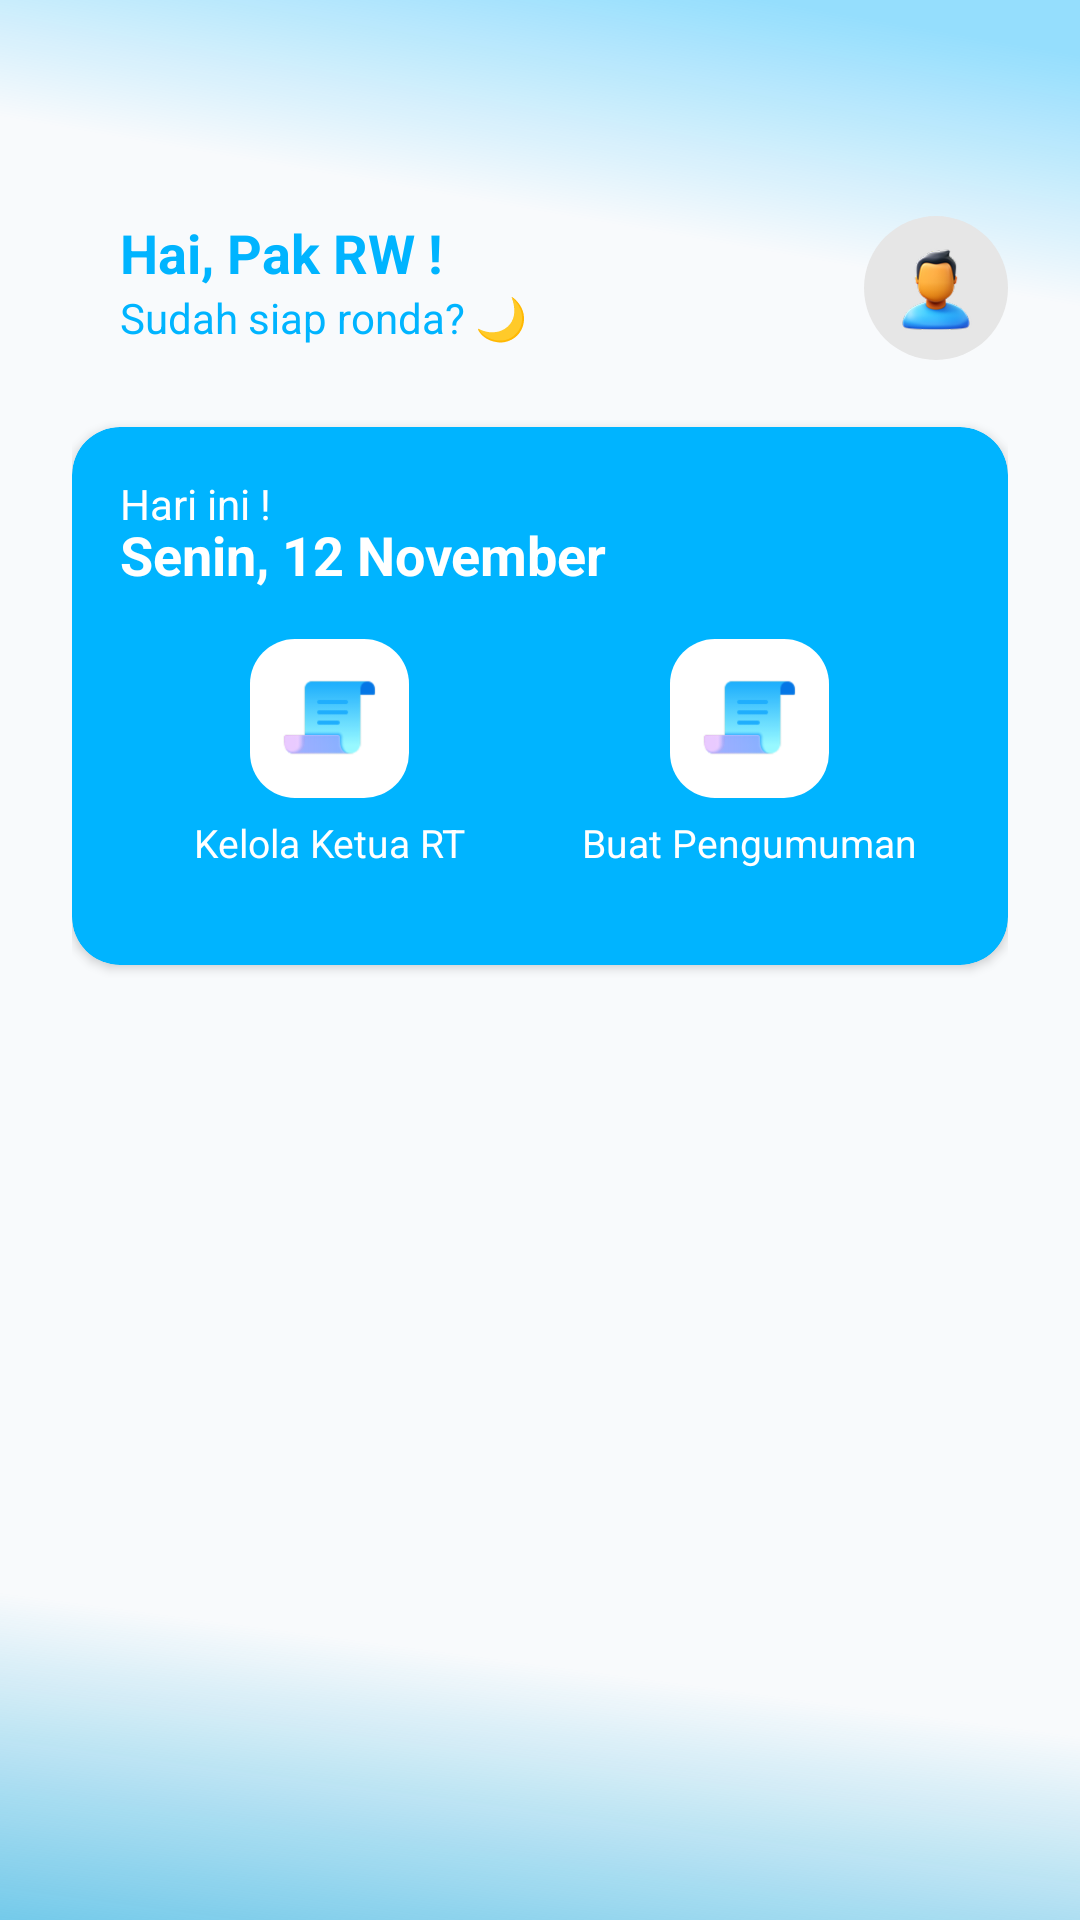

Write the Android layout XML for this screen, with the resource values it uses.
<!-- AndroidManifest.xml: application theme Theme.AppCompat.Light.NoActionBar -->
<!-- res/layout/activity_dashboard_rw.xml -->
<?xml version="1.0" encoding="utf-8"?>
<androidx.core.widget.NestedScrollView xmlns:android="http://schemas.android.com/apk/res/android"
    xmlns:app="http://schemas.android.com/apk/res-auto"
    xmlns:tools="http://schemas.android.com/tools"
    android:layout_width="match_parent"
    android:layout_height="match_parent"
    android:background="@drawable/bg_gradient"
    android:fillViewport="true"
    tools:context=".DashboardRwActivity">

    <androidx.constraintlayout.widget.ConstraintLayout
        android:layout_width="match_parent"
        android:layout_height="wrap_content"
        android:padding="24dp">

        
        <TextView
            android:id="@+id/tvGreeting"
            android:layout_width="wrap_content"
            android:layout_height="wrap_content"
            android:layout_marginStart="16dp"
            android:layout_marginTop="48dp"
            android:text="Hai, Pak RW !"
            android:textColor="@color/blue"
            android:textSize="18sp"
            android:textStyle="bold"
            app:layout_constraintStart_toStartOf="parent"
            app:layout_constraintTop_toTopOf="parent" />

        <TextView
            android:id="@+id/tvSubGreeting"
            android:layout_width="wrap_content"
            android:layout_height="wrap_content"
            android:text="Sudah siap ronda? 🌙"
            android:textColor="@color/blue"
            android:textSize="14sp"
            app:layout_constraintStart_toStartOf="@id/tvGreeting"
            app:layout_constraintTop_toBottomOf="@id/tvGreeting" />

        <FrameLayout
            android:id="@+id/profileContainer"
            android:layout_width="48dp"
            android:layout_height="48dp"
            android:background="@drawable/bg_profile_circle"
            app:layout_constraintEnd_toEndOf="parent"
            app:layout_constraintTop_toTopOf="@id/tvGreeting">

            <ImageView
                android:id="@+id/imgProfile"
                android:layout_width="32dp"
                android:layout_height="32dp"
                android:layout_gravity="center"
                android:scaleType="centerCrop"
                android:src="@drawable/icon_kepala" />
        </FrameLayout>

        
        <androidx.cardview.widget.CardView
            android:id="@+id/cardToday"
            android:layout_width="0dp"
            android:layout_height="wrap_content"
            android:layout_marginTop="27dp"
            android:elevation="4dp"
            app:cardBackgroundColor="@color/blue"
            app:cardCornerRadius="16dp"
            app:layout_constraintStart_toStartOf="parent"
            app:layout_constraintEnd_toEndOf="parent"
            app:layout_constraintTop_toBottomOf="@id/tvSubGreeting">

            <LinearLayout
                android:layout_width="match_parent"
                android:layout_height="match_parent"
                android:orientation="vertical"
                android:padding="16dp">

                <TextView
                    android:id="@+id/tvTodayLabel"
                    android:layout_width="wrap_content"
                    android:layout_height="wrap_content"
                    android:text="Hari ini !"
                    android:textColor="@color/white"
                    android:textSize="14sp" />

                <TextView
                    android:id="@+id/tanggal_current"
                    android:layout_width="wrap_content"
                    android:layout_height="wrap_content"
                    android:layout_marginTop="-5dp"
                    android:text="Senin, 12 November"
                    android:textColor="@color/white"
                    android:textSize="18sp"
                    android:textStyle="bold" />

                
                <LinearLayout
                    android:layout_width="match_parent"
                    android:layout_height="wrap_content"
                    android:layout_marginTop="16dp"
                    android:gravity="center"
                    android:orientation="horizontal">

                    
                    <LinearLayout
                        android:id="@+id/menuTerimaLaporan"
                        android:layout_width="0dp"
                        android:layout_height="wrap_content"
                        android:layout_weight="1"
                        android:gravity="center"
                        android:orientation="vertical">

                        <FrameLayout
                            android:layout_width="53dp"
                            android:layout_height="53dp"
                            android:background="@drawable/menu_button_white"
                            android:padding="10dp">

                            
                            <ImageView
                                android:layout_width="match_parent"
                                android:layout_height="match_parent"
                                android:scaleType="fitCenter"
                                android:src="@drawable/icon_laporan" />
                        </FrameLayout>

                        <TextView
                            android:layout_width="wrap_content"
                            android:layout_height="wrap_content"
                            android:layout_marginTop="6dp"
                            android:text="Kelola Ketua RT"
                            android:textColor="@color/white"
                            android:textSize="13sp" />

                    </LinearLayout>

                    
                    <LinearLayout
                        android:id="@+id/menuBuatPengumuman"
                        android:layout_width="0dp"
                        android:layout_height="wrap_content"
                        android:layout_weight="1"
                        android:gravity="center"
                        android:orientation="vertical">

                        <FrameLayout
                            android:layout_width="53dp"
                            android:layout_height="53dp"
                            android:background="@drawable/menu_button_white"
                            android:padding="10dp">

                            
                            <ImageView
                                android:layout_width="match_parent"
                                android:layout_height="match_parent"
                                android:scaleType="fitCenter"
                                android:src="@drawable/icon_laporan" />
                        </FrameLayout>

                        <TextView
                            android:layout_width="wrap_content"
                            android:layout_height="wrap_content"
                            android:layout_marginTop="6dp"
                            android:text="Buat Pengumuman"
                            android:textColor="@color/white"
                            android:textSize="13sp" />

                    </LinearLayout>

                    
                </LinearLayout>

                
                <LinearLayout
                    android:layout_width="match_parent"
                    android:layout_height="wrap_content"
                    android:layout_marginTop="16dp"
                    android:gravity="start"
                    android:orientation="horizontal">

                    
                    <View
                        android:layout_width="0dp"
                        android:layout_height="0dp"
                        android:layout_weight="2" />
                </LinearLayout>

            </LinearLayout>
        </androidx.cardview.widget.CardView>

    </androidx.constraintlayout.widget.ConstraintLayout>
</androidx.core.widget.NestedScrollView>
<!-- resources referenced by this layout -->
<resources>
  <color name="blue">#00B4FF</color>
  <color name="white">#FFFFFFFF</color>
  <!-- drawable bg_gradient (drawable) -->
  <vector xmlns:android="http://schemas.android.com/apk/res/android"
      xmlns:aapt="http://schemas.android.com/aapt"
      android:width="360dp"
      android:height="800dp"
      android:viewportWidth="360"
      android:viewportHeight="800">
  
      <path
          android:pathData="M0,0h360v800h-360z"
          android:fillColor="#F8FAFC" />
  
      <path
          android:pathData="M0,0h360v300h-360z">
          <aapt:attr name="android:fillColor">
              <gradient
                  android:type="linear"
  
                  android:startX="255"
                  android:startY="0"
  
                  android:endX="233"
                  android:endY="100">
  
                  <item android:offset="0.0" android:color="#6600B4FF"/>
                  <item android:offset="1.0" android:color="#0000B4FF"/>
              </gradient>
          </aapt:attr>
      </path>
  
      <path
          android:pathData="M0,500h360v300h-360z">
          <aapt:attr name="android:fillColor">
              <gradient
                  android:type="linear"
  
                  android:startX="180"
                  android:startY="940"
  
                  android:endX="220"
                  android:endY="700">
  
                  <item android:offset="0.0" android:color="#0AA3DB"/>
                  <item android:offset="1.0" android:color="#0000B4FF"/>
              </gradient>
          </aapt:attr>
      </path>
  
  </vector>
  <!-- drawable bg_profile_circle (drawable) -->
  <?xml version="1.0" encoding="utf-8"?>
  <shape xmlns:android="http://schemas.android.com/apk/res/android">
      
      <solid android:color="#E6E6E6" />
      
      <corners android:radius="999dp" />
  </shape>
  <!-- drawable icon_kepala: png bitmap (drawable, 24846 bytes) -->
  <!-- drawable icon_laporan: png bitmap (drawable, 3477 bytes) -->
  <!-- drawable menu_button_white (drawable) -->
  <?xml version="1.0" encoding="utf-8"?>
  <shape xmlns:android="http://schemas.android.com/apk/res/android">
      <solid android:color="@android:color/white" />
      
      <corners android:radius="15dp" />
  </shape>
</resources>
